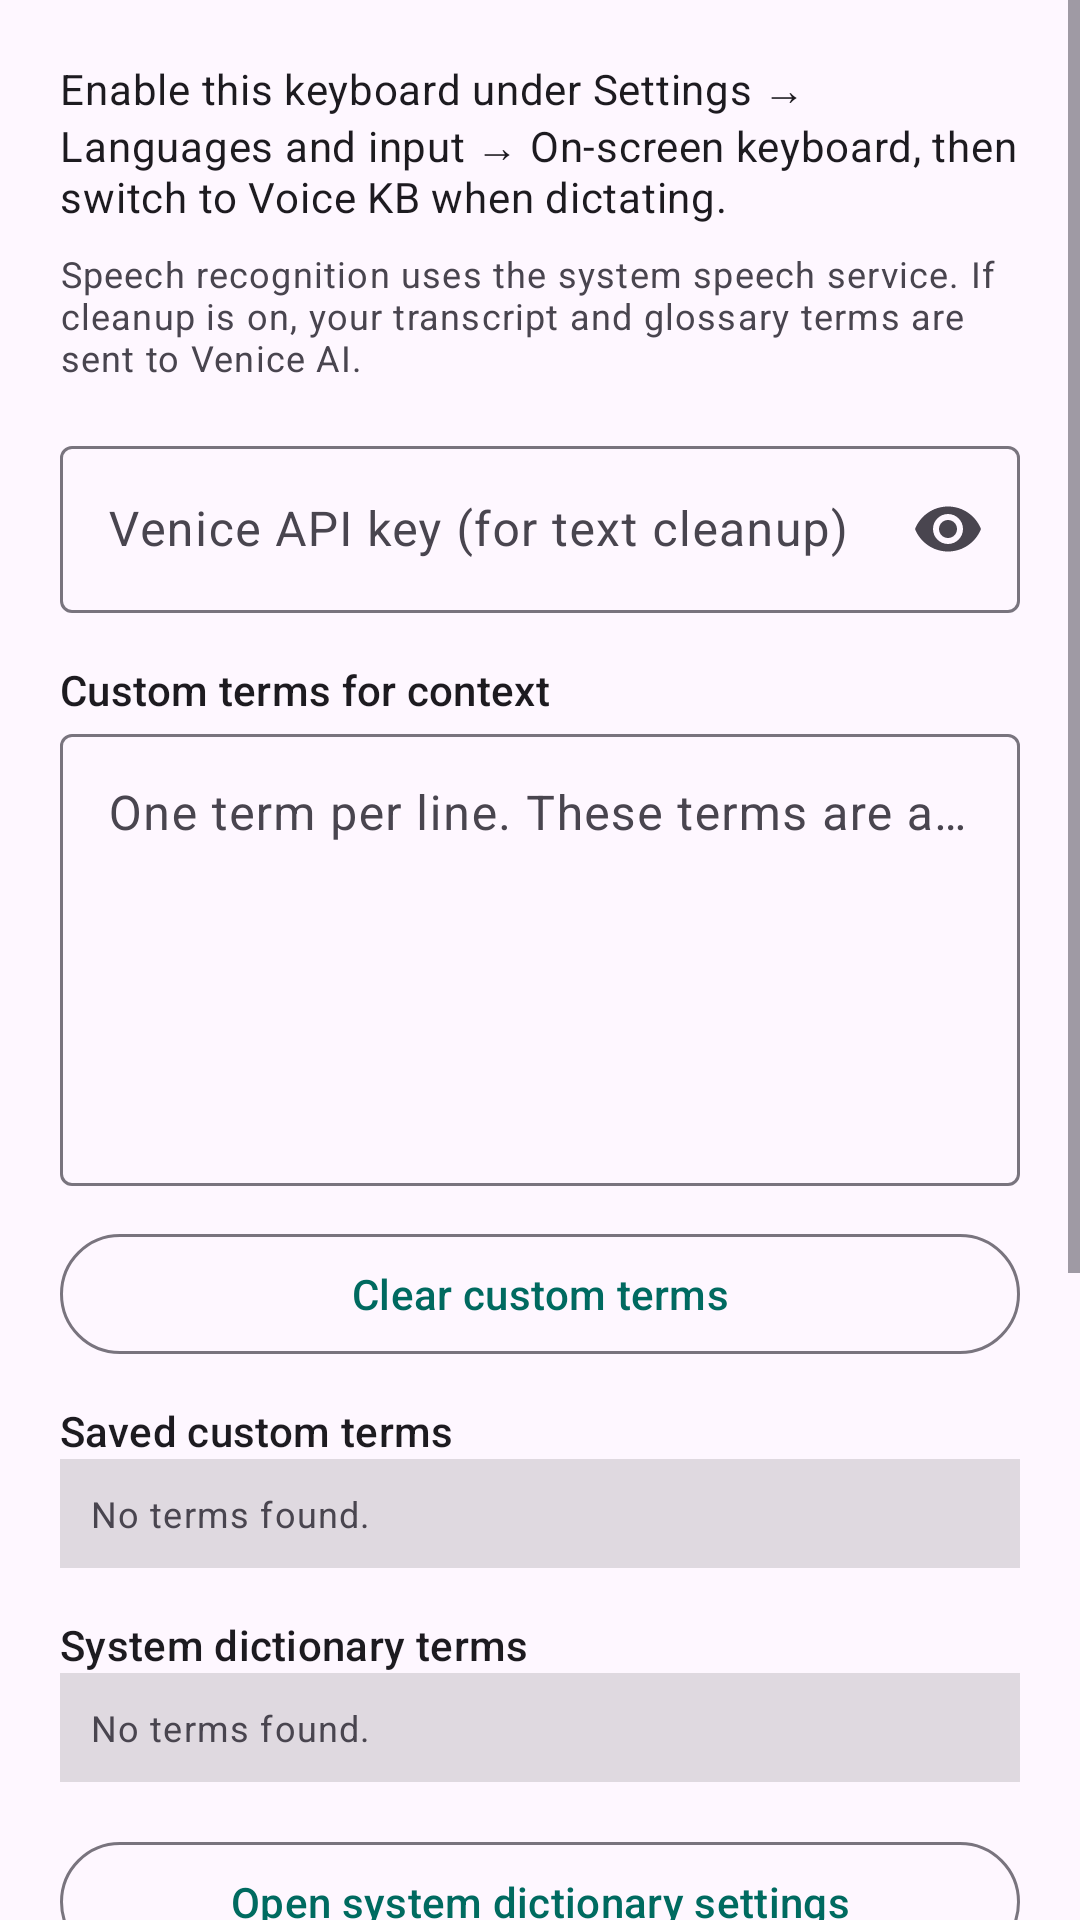

Produce the Android XML layout that renders to this screen, including the resource entries it uses.
<!-- AndroidManifest.xml: application theme Theme.VoiceKb -->
<!-- res/layout/activity_settings.xml -->
<?xml version="1.0" encoding="utf-8"?>
<ScrollView xmlns:android="http://schemas.android.com/apk/res/android"
    xmlns:app="http://schemas.android.com/apk/res-auto"
    android:layout_width="match_parent"
    android:layout_height="match_parent"
    android:fillViewport="true">

    <LinearLayout
        android:layout_width="match_parent"
        android:layout_height="wrap_content"
        android:orientation="vertical"
        android:padding="20dp">

        <TextView
            android:layout_width="match_parent"
            android:layout_height="wrap_content"
            android:paddingBottom="8dp"
            android:text="@string/settings_keyboard_blurb"
            android:textAppearance="?attr/textAppearanceBodyMedium" />

        <TextView
            android:layout_width="match_parent"
            android:layout_height="wrap_content"
            android:paddingBottom="16dp"
            android:text="@string/privacy_blurb"
            android:textAppearance="?attr/textAppearanceBodySmall" />

        <com.google.android.material.textfield.TextInputLayout
            android:layout_width="match_parent"
            android:layout_height="wrap_content"
            android:hint="@string/venice_api_key_hint"
            app:endIconMode="password_toggle">

            <com.google.android.material.textfield.TextInputEditText
                android:id="@+id/editVeniceKey"
                android:layout_width="match_parent"
                android:layout_height="wrap_content"
                android:inputType="textPassword"
                android:importantForAutofill="no" />
        </com.google.android.material.textfield.TextInputLayout>

        <TextView
            android:layout_width="match_parent"
            android:layout_height="wrap_content"
            android:layout_marginTop="16dp"
            android:text="@string/custom_glossary_title"
            android:textAppearance="?attr/textAppearanceLabelLarge" />

        <com.google.android.material.textfield.TextInputLayout
            android:layout_width="match_parent"
            android:layout_height="wrap_content"
            android:hint="@string/custom_glossary_hint">

            <com.google.android.material.textfield.TextInputEditText
                android:id="@+id/editGlossary"
                android:layout_width="match_parent"
                android:layout_height="wrap_content"
                android:gravity="start|top"
                android:importantForAutofill="no"
                android:inputType="textMultiLine"
                android:lines="6"
                android:maxLines="10"
                android:minLines="6"
                android:singleLine="false" />
        </com.google.android.material.textfield.TextInputLayout>

        <com.google.android.material.button.MaterialButton
            android:id="@+id/buttonClearGlossary"
            style="@style/Widget.Material3.Button.OutlinedButton"
            android:layout_width="match_parent"
            android:layout_height="wrap_content"
            android:layout_marginTop="12dp"
            android:text="@string/clear_glossary" />

        <TextView
            android:layout_width="match_parent"
            android:layout_height="wrap_content"
            android:layout_marginTop="12dp"
            android:text="@string/custom_glossary_preview_title"
            android:textAppearance="?attr/textAppearanceLabelLarge" />

        <TextView
            android:id="@+id/previewCustomGlossary"
            android:layout_width="match_parent"
            android:layout_height="wrap_content"
            android:layout_marginBottom="16dp"
            android:background="?android:attr/colorControlHighlight"
            android:padding="10dp"
            android:text="@string/term_list_empty"
            android:textAppearance="?attr/textAppearanceBodySmall" />

        <TextView
            android:layout_width="match_parent"
            android:layout_height="wrap_content"
            android:text="@string/system_dictionary_title"
            android:textAppearance="?attr/textAppearanceLabelLarge" />

        <TextView
            android:id="@+id/previewSystemGlossary"
            android:layout_width="match_parent"
            android:layout_height="wrap_content"
            android:layout_marginBottom="16dp"
            android:background="?android:attr/colorControlHighlight"
            android:padding="10dp"
            android:text="@string/term_list_empty"
            android:textAppearance="?attr/textAppearanceBodySmall" />

        <com.google.android.material.button.MaterialButton
            android:id="@+id/buttonOpenSystemDictionary"
            style="@style/Widget.Material3.Button.OutlinedButton"
            android:layout_width="match_parent"
            android:layout_height="wrap_content"
            android:layout_marginBottom="12dp"
            android:text="@string/open_system_dictionary_settings" />

        <com.google.android.material.materialswitch.MaterialSwitch
            android:id="@+id/switchSanitize"
            android:layout_width="match_parent"
            android:layout_height="wrap_content"
            android:layout_marginTop="16dp"
            android:text="@string/sanitize_toggle" />

        <TextView
            android:layout_width="match_parent"
            android:layout_height="wrap_content"
            android:layout_marginTop="16dp"
            android:text="@string/model_label"
            android:textAppearance="?attr/textAppearanceLabelLarge" />

        <Spinner
            android:id="@+id/spinnerModel"
            android:layout_width="match_parent"
            android:layout_height="wrap_content"
            android:layout_marginTop="8dp"
            android:minHeight="48dp" />

        <com.google.android.material.button.MaterialButton
            android:id="@+id/buttonRefreshModels"
            style="@style/Widget.Material3.Button.OutlinedButton"
            android:layout_width="match_parent"
            android:layout_height="wrap_content"
            android:layout_marginTop="8dp"
            android:text="@string/refresh_models" />

        <com.google.android.material.button.MaterialButton
            android:id="@+id/buttonSave"
            android:layout_width="match_parent"
            android:layout_height="wrap_content"
            android:layout_marginTop="16dp"
            android:text="@string/save" />
    </LinearLayout>
</ScrollView>
<!-- resources referenced by this layout -->
<resources>
  <string name="clear_glossary">Clear custom terms</string>
  <string name="custom_glossary_hint">One term per line. These terms are added to the sanitization context.</string>
  <string name="custom_glossary_preview_title">Saved custom terms</string>
  <string name="custom_glossary_title">Custom terms for context</string>
  <string name="model_label">Text model</string>
  <string name="open_system_dictionary_settings">Open system dictionary settings</string>
  <string name="privacy_blurb">Speech recognition uses the system speech service. If cleanup is on, your transcript and glossary terms are sent to Venice AI.</string>
  <string name="refresh_models">Refresh model list</string>
  <string name="sanitize_toggle">Clean up transcript with Venice</string>
  <string name="save">Save</string>
  <string name="settings_keyboard_blurb">Enable this keyboard under Settings → Languages and input → On-screen keyboard, then switch to Voice KB when dictating.</string>
  <string name="system_dictionary_title">System dictionary terms</string>
  <string name="term_list_empty">No terms found.</string>
  <string name="venice_api_key_hint">Venice API key (for text cleanup)</string>
  <style name="Theme.VoiceKb" parent="Theme.Material3.DayNight.NoActionBar">
          <item name="colorPrimary">@color/md_theme_primary</item>
          <item name="colorPrimaryContainer">@color/md_theme_primary_container</item>
      </style>
  <color name="md_theme_primary">#006A60</color>
  <color name="md_theme_primary_container">#9DF2E6</color>
</resources>
